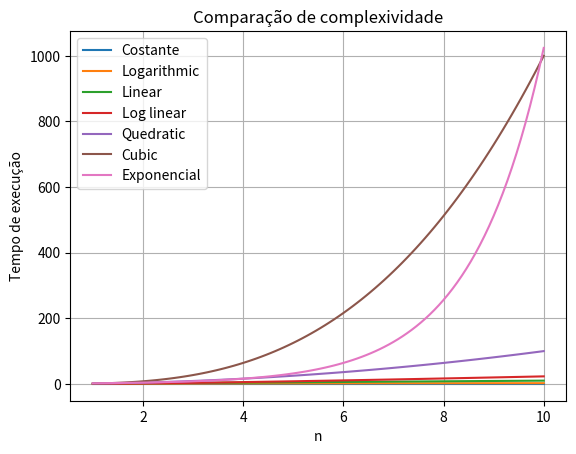

Here is the Python script that generated this plot:


#Feito Por Fabio Cesar Reis de Carvalho



#importa a função log da biblioteca math
from math import log
#importa a biblioteca numpy para operações matematicas
import numpy as np
#importa a bibliotecs matplotlib para Gráficos
import matplotlib.pyplot as plt

#criar um array de 100 pontos entre 1 e 10
n = np.linspace(1, 10, 100)

#Define os rótulos para cada tipo de complexidade
labels = ['Costante', 'Logarithmic','Linear','Log linear', 'Quedratic', 'Cubic', 'Exponencial' ]

#vai virar 100 números 1s,lista contendo a complexidade constante
big_o = [
    np.ones(n.shape),# Lista Contendo a complexidade constante np.ones(n.shape)
    np.log(n), # Lista Contendo a complexidade constante np.log(n)
    n, # Lista Contendo a complexidade constante n
    n * np.log(n), # Lista Contendo a complexidade linear logaritimica n * np.log(n)
    n ** 2, # Lista Contendo a complexidade Quadratica n * n
    n ** 3, # Lista Contendo a complexidade Cubica n * n * n
    2 ** n  # Lista Contendo a complexidade Exponencial n ** n
]

#exibe o array e a complexidade constatnte
print("Array n:")
print(n)

print("/nComplexidade Constante (0(1)):")
print(big_o[0])

print("/nComplexidade Logsritimica (0(log(n))):")
print(big_o[1])

print("/nComplexidade Logsritimica (n):")
print(big_o[2])

print("/nComplexidade Log Linear (n * np.log(n)):")
print(big_o[3])

print("/nComplexidade Quadratica (n ^ 2)")
print(big_o[4])

print("/nComplexidade Cubica (n ^ 2)")
print(big_o[5])

print("/nComplexidade Exponencial (n ** n)")
print(big_o[6])

#plota a complexidade constante
plt.plot(n,big_o[0], label=labels[0])
#plota a complexidade Logaritimica
plt.plot(n,big_o[1], label=labels[1])
#plota a complexidade Constante
plt.plot(n,big_o[2], label=labels[2])
#plota a complexidade Log Linear
plt.plot(n,big_o[3], label=labels[3])
#plota a complexidade quadratica
plt.plot(n,big_o[4], label=labels[4])
#plota a complexidade Cubica
plt.plot(n,big_o[5], label=labels[5])
#plota a complexidade Exponencial
plt.plot(n,big_o[6], label=labels[6])

plt.xlabel('n') #define o rotulo do eixo x
plt.ylabel("Tempo de execução") #define o rotulo do eixo y
plt.title("Comparação de complexividade") #Define o titulo do grafico
plt.legend()#Adiciona a legenda ao gráfico
plt.grid(True)# Adiciona uma grade ao gráfico
plt.show()#exibe o gráfico